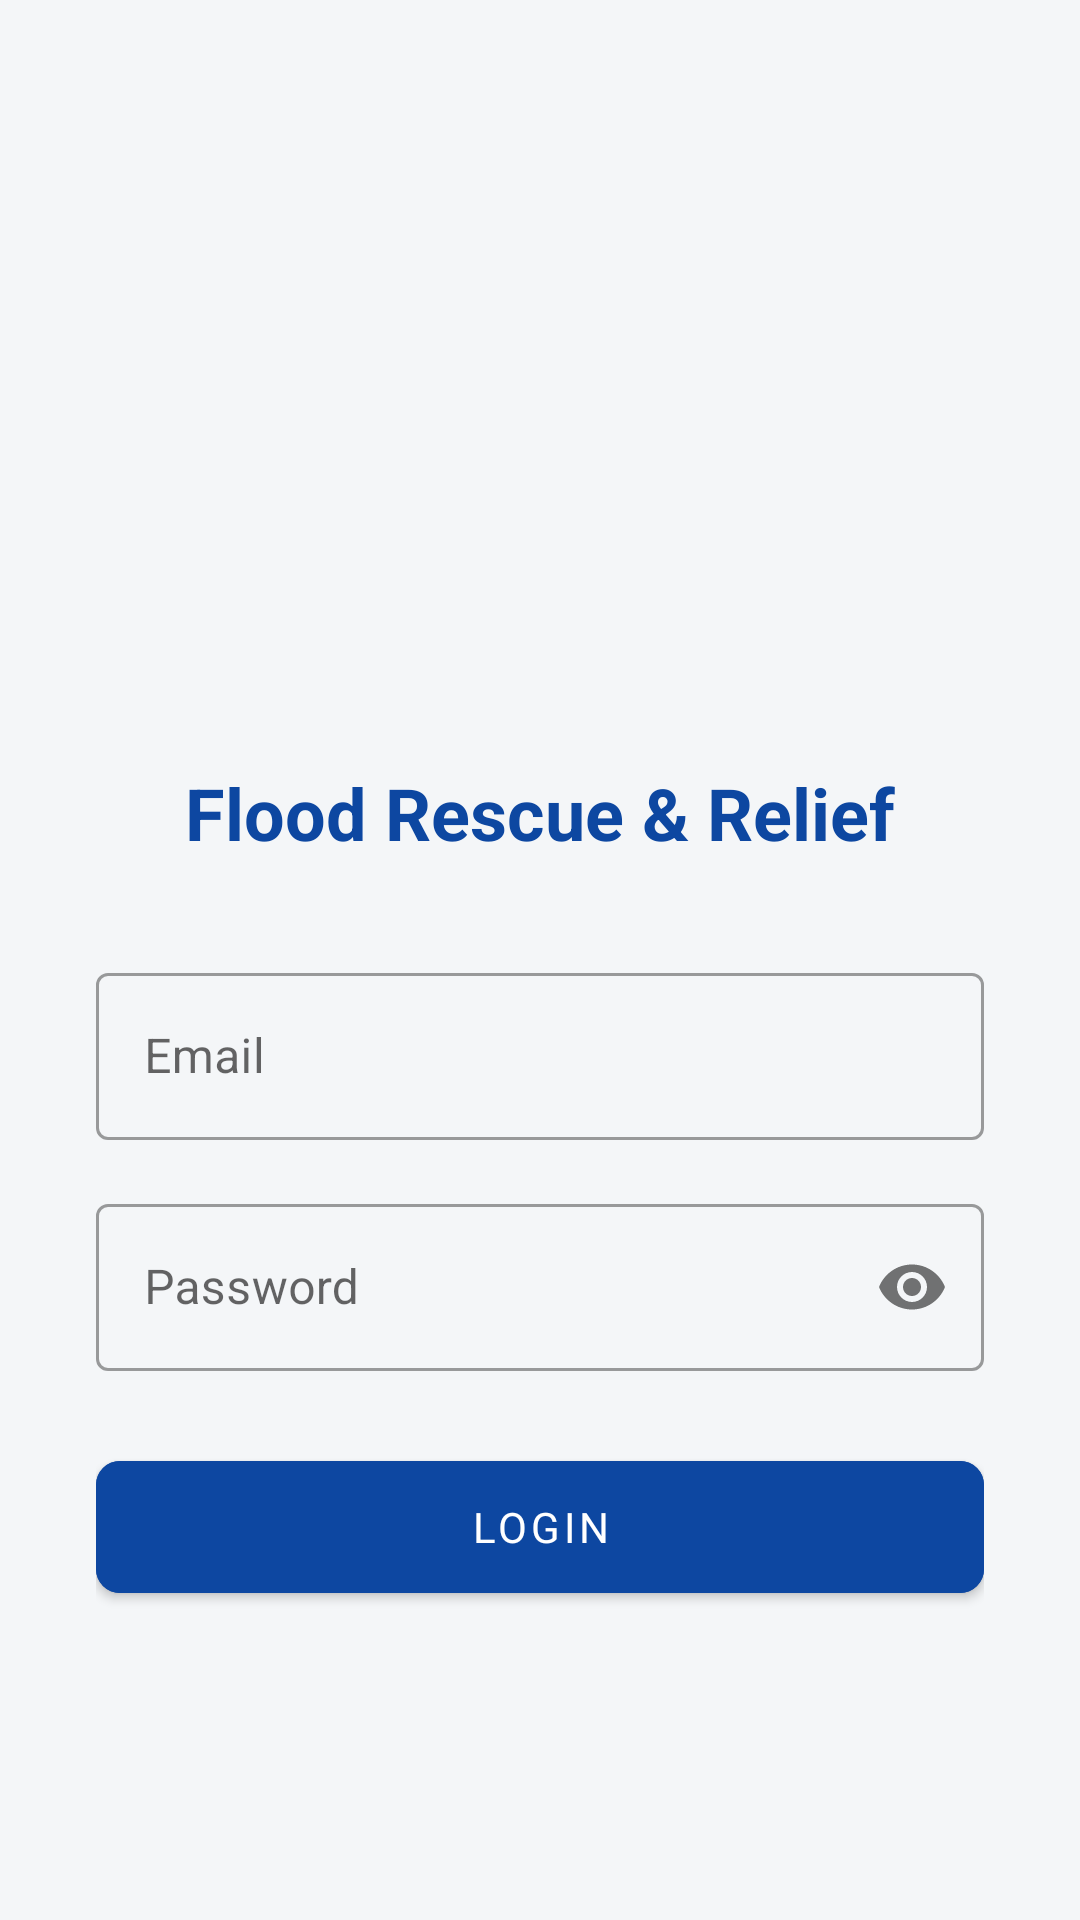

Here is an Android app screen rendered from its layout file. Give the layout XML and the strings, colors and styles it references.
<!-- AndroidManifest.xml: application theme Theme.PRM392FloodSecure -->
<!-- res/layout/activity_login.xml -->
<?xml version="1.0" encoding="utf-8"?>
<LinearLayout xmlns:android="http://schemas.android.com/apk/res/android"
    xmlns:app="http://schemas.android.com/apk/res-auto"
    android:layout_width="match_parent"
    android:layout_height="match_parent"
    android:gravity="center"
    android:orientation="vertical"
    android:padding="32dp"
    android:background="?android:attr/colorBackground">

    <ImageView
        android:layout_width="120dp"
        android:layout_height="120dp"
        android:layout_marginBottom="32dp"
        android:src="@mipmap/ic_launcher"
        android:contentDescription="App Logo"/>

    <TextView
        android:layout_width="wrap_content"
        android:layout_height="wrap_content"
        android:text="Flood Rescue &amp; Relief"
        android:textSize="24sp"
        android:textStyle="bold"
        android:textColor="?attr/colorPrimary"
        android:layout_marginBottom="32dp"/>

    <com.google.android.material.textfield.TextInputLayout
        android:layout_width="match_parent"
        android:layout_height="wrap_content"
        android:hint="Email"
        style="@style/Widget.MaterialComponents.TextInputLayout.OutlinedBox"
        android:layout_marginBottom="16dp">
        
        <com.google.android.material.textfield.TextInputEditText
            android:id="@+id/etEmail"
            android:layout_width="match_parent"
            android:layout_height="wrap_content"
            android:inputType="textEmailAddress"/>
    </com.google.android.material.textfield.TextInputLayout>

    <com.google.android.material.textfield.TextInputLayout
        android:layout_width="match_parent"
        android:layout_height="wrap_content"
        android:hint="Password"
        app:passwordToggleEnabled="true"
        style="@style/Widget.MaterialComponents.TextInputLayout.OutlinedBox"
        android:layout_marginBottom="24dp">
        
        <com.google.android.material.textfield.TextInputEditText
            android:id="@+id/etPassword"
            android:layout_width="match_parent"
            android:layout_height="wrap_content"
            android:inputType="textPassword"/>
    </com.google.android.material.textfield.TextInputLayout>

    <com.google.android.material.button.MaterialButton
        android:id="@+id/btnLogin"
        android:layout_width="match_parent"
        android:layout_height="56dp"
        android:text="Login"
        app:cornerRadius="8dp"
        android:backgroundTint="?attr/colorPrimary"/>
        
</LinearLayout>
<!-- resources referenced by this layout -->
<resources>
  <style name="Theme.PRM392FloodSecure" parent="Theme.MaterialComponents.DayNight.NoActionBar">
          
          <item name="colorPrimary">@color/colorPrimary</item>
          <item name="colorPrimaryVariant">@color/colorPrimaryVariant</item>
          <item name="colorOnPrimary">@color/colorOnPrimary</item>
          
          
          <item name="colorSecondary">@color/colorSecondary</item>
          <item name="colorSecondaryVariant">@color/colorSecondaryVariant</item>
          <item name="colorOnSecondary">@color/colorOnSecondary</item>
          
          
          <item name="android:statusBarColor">?attr/colorPrimaryVariant</item>
          
          
          <item name="android:colorBackground">@color/colorBackground</item>
          <item name="colorSurface">@color/colorSurface</item>
          <item name="colorError">@color/colorError</item>
          <item name="colorOnError">@color/colorOnError</item>
          
          
          
          <item name="fontFamily">sans-serif</item>
      </style>
  <color name="colorPrimary">#0D47A1</color>
  <color name="colorPrimaryVariant">#002171</color>
  <color name="colorOnPrimary">#FFFFFF</color>
  <color name="colorSecondary">#E65100</color>
  <color name="colorSecondaryVariant">#FF833A</color>
  <color name="colorOnSecondary">#FFFFFF</color>
  <color name="colorBackground">#F4F6F8</color>
  <color name="colorSurface">#FFFFFF</color>
  <color name="colorError">#D32F2F</color>
  <color name="colorOnError">#FFFFFF</color>
</resources>
